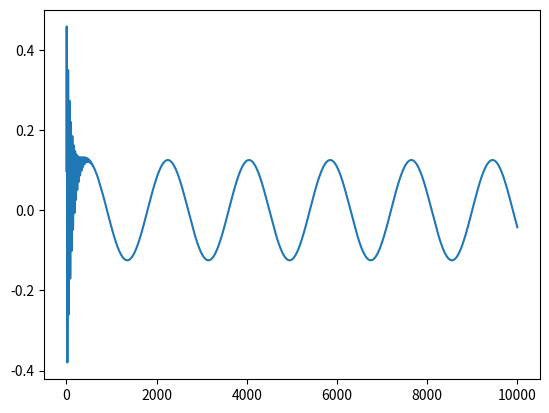

Write the Python code that produced this figure.
import numpy as np
import matplotlib.pyplot as plt
import math

class SimpleHarmonicOscillator:
    
    positions = []
    def __init__(self, mass, frequency, position, velocity):
        self.mass = mass
        self.frequency = frequency
        self.position = position
        self.velocity = velocity

    def solve_damped(self, dt, n, damp_coeff):
        """Solving the equation of a damped simple harmonic oscillator"""
        
        for i in range(n):
            acceleration = -(self.frequency*self.frequency*self.position) - (2*damp_coeff*self.frequency*self.velocity)
            self.velocity += acceleration*dt
            self.position += self.velocity*dt
            self.positions.append(self.position)

        plt.plot(self.positions)
        plt.show()

    def solve_damped_driven(self, dt, n, damp_coeff, driving_force, driving_frequency):
        
        t = 0
        for i in range(n):
            acceleration = -(self.frequency*self.frequency*self.position) - (2*damp_coeff*self.frequency*self.velocity) + driving_force*math.sin(math.radians(driving_frequency*t))/self.mass
            self.velocity += acceleration*dt
            self.position += self.velocity*dt
            t += dt
            self.positions.append(self.position)

        plt.plot(self.positions)
        plt.show()

class SimplePendellum:
    
    #Acceleration due to gravity
    g = 9.8
    positions = []

    def __init__(self, length, theta, velocity):
        """Initialises the instance variables"""
        self.length = length
        self.theta  = theta
        self.velocity = velocity
        self.acceleration = 0
        self.frequency = (1/(2*3.14))*(math.sqrt(self.g/self.length))
        
    def euler_step(self, dt, n):
        """Iterates through to calculate a solution to the differential equation"""
        
        for i in range(n):
            self.velocity += (-self.g*math.sin(math.radians(self.theta))/self.length)*dt
            self.theta += self.velocity*dt
            self.positions.append(self.theta)
        
        plt.plot(self.positions)
        plt.show()

    """def euler_step_damped(self, dt, n ,dc):

        for i in range(n):
                self.velocity += (-self.g*math.sin(math.radians(self.theta))/self.length)*dt
                self.theta += self.velocity*dt
                self.positions.append(self.theta)
            
            plt.plot(self.positions)
            plt.show()
        """
t = SimpleHarmonicOscillator(1, 20, 0, 10)
t.solve_damped_driven(0.01, 10000, 0.05, 50, 20)